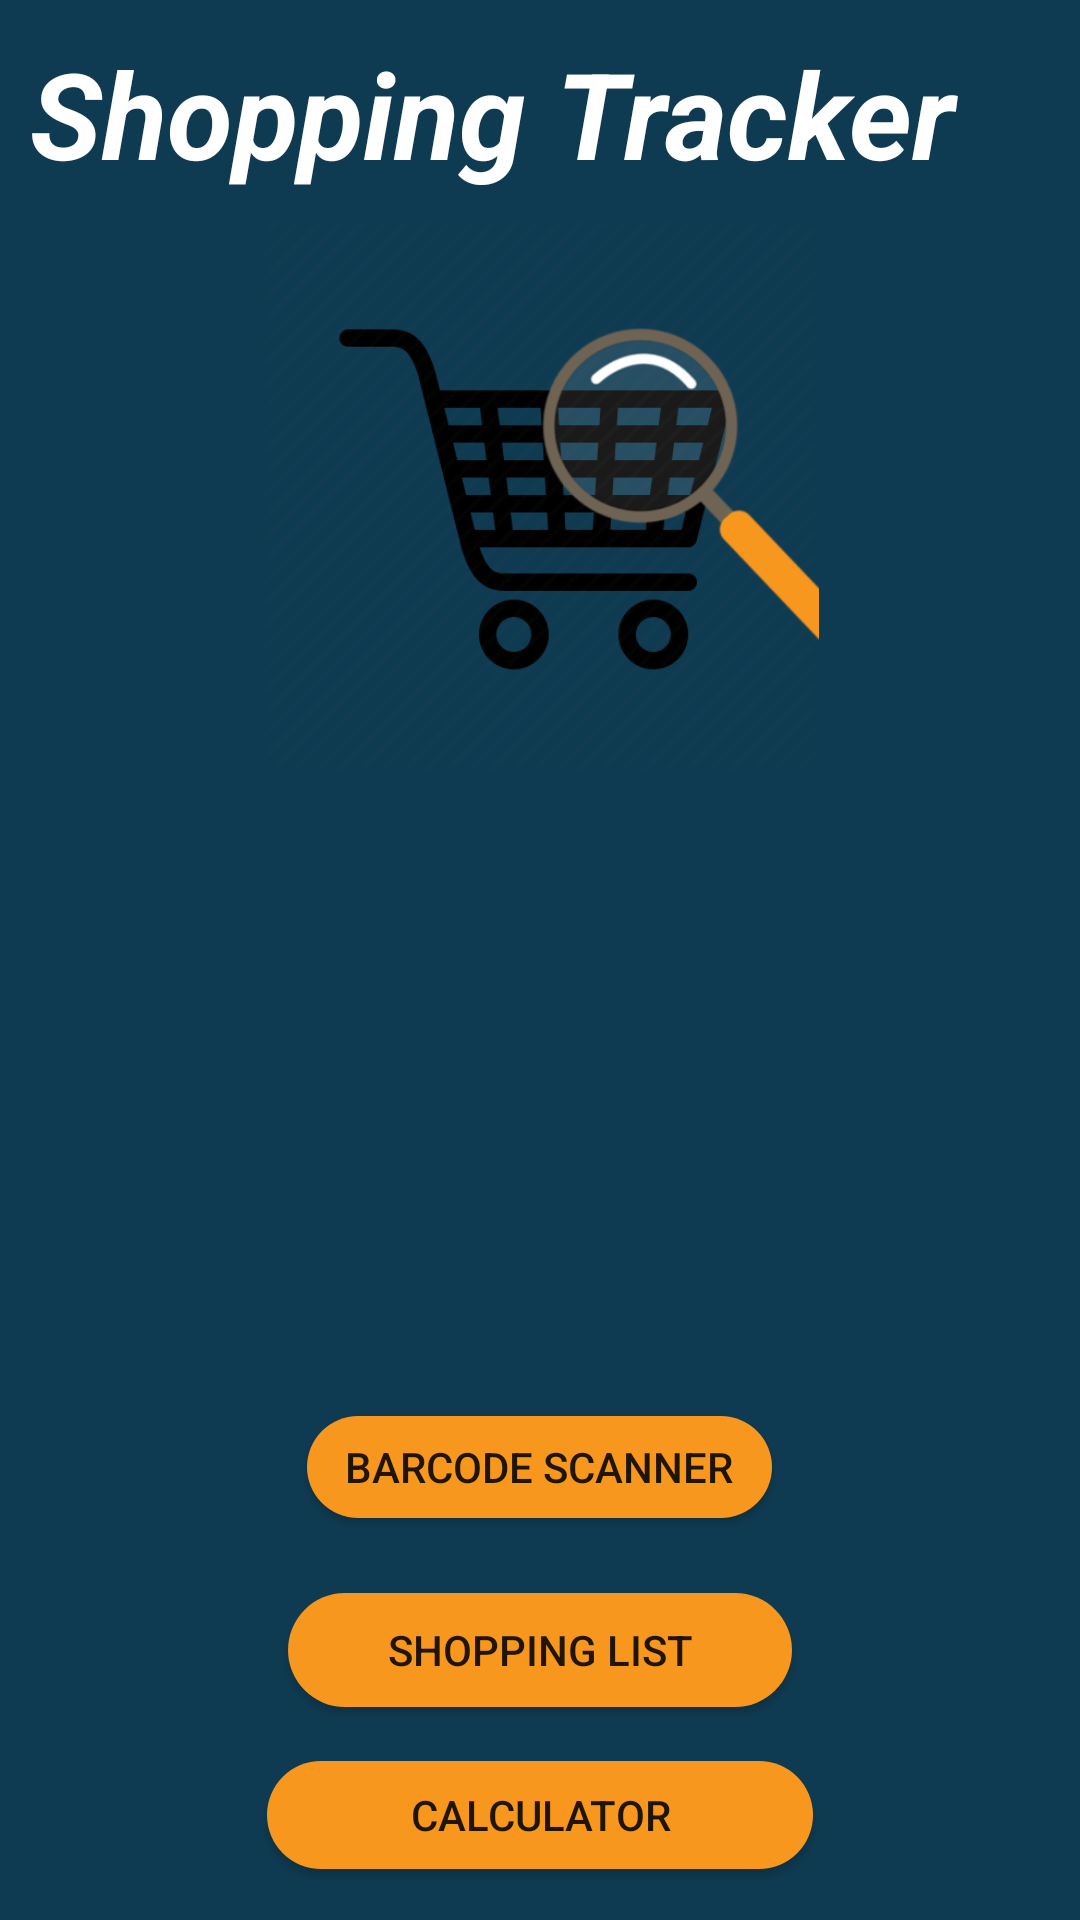

Reconstruct the res/layout file that produces this screen, plus the resources it refers to.
<!-- AndroidManifest.xml: application theme AppTheme -->
<!-- res/layout/activity_main.xml -->
<?xml version="1.0" encoding="utf-8"?>
<RelativeLayout xmlns:android="http://schemas.android.com/apk/res/android"
    xmlns:app="http://schemas.android.com/apk/res-auto"
    xmlns:tools="http://schemas.android.com/tools"
    android:orientation="vertical"
    android:layout_width="match_parent"
    android:layout_height="match_parent"
    android:layout_gravity="center"
    android:background="@color/blueish"
    tools:context="com.example.ndambuki.shopsmart.Activities.BarcodeActivity">

    <TextView
        android:layout_width="match_parent"
        android:layout_height="134dp"
        android:layout_alignParentStart="true"
        android:layout_alignParentTop="true"
        android:layout_gravity="center"
        android:layout_marginTop="11dp"
        android:paddingLeft="10dp"
        android:text="Shopping Tracker"
        android:textColor="#FFFFFF"
        android:textSize="40dp"
        android:textStyle="bold|italic" />

    <ImageView
        android:layout_width="296dp"
        android:layout_height="186dp"
        android:layout_alignParentTop="true"
        android:layout_centerHorizontal="true"
        android:layout_marginTop="72dp"
        android:layout_weight="1"
        android:src="@drawable/icon3" />


    <Button
        android:id="@+id/btnScanner"
        android:layout_width="155dp"
        android:layout_height="34dp"
        android:layout_alignParentBottom="true"
        android:layout_centerHorizontal="true"
        android:layout_marginBottom="134dp"
        android:layout_weight="1"
        android:background="@drawable/rounded_button"
        android:text="BARCODE SCANNER" />


    <Button
        android:id="@+id/btnShoplist"
        android:layout_width="168dp"
        android:layout_height="38dp"
        android:layout_alignParentBottom="true"
        android:layout_centerHorizontal="true"
        android:layout_marginBottom="71dp"
        android:layout_weight="1"
        android:background="@drawable/rounded_button"
        android:text="SHOPPING LIST" />


    <Button
        android:id="@+id/btnCalc"
        android:layout_width="182dp"
        android:layout_height="36dp"
        android:layout_alignParentBottom="true"
        android:layout_centerHorizontal="true"
        android:layout_marginBottom="17dp"
        android:layout_weight="1"
        android:background="@drawable/rounded_button"
        android:text="CALCULATOR" />

</RelativeLayout>
<!-- resources referenced by this layout -->
<resources>
  <color name="blueish">#0F3B52</color>
  <!-- drawable icon3: png bitmap (drawable, 46369 bytes) -->
  <!-- drawable rounded_button (drawable) -->
  <?xml version="1.0" encoding="utf-8"?>
  <shape xmlns:android="http://schemas.android.com/apk/res/android"
      android:shape="rectangle">
  
      <solid android:color="@color/funkyOrange"/>
      <corners android:radius="150dp" />
  
  </shape>
  <style name="AppTheme" parent="Theme.AppCompat.Light.DarkActionBar">
          
          <item name="colorPrimary">@color/funkyOrange</item>
          <item name="colorPrimaryDark">@color/black</item>
          <item name="colorAccent">@color/colorAccent</item>
      </style>
  <color name="funkyOrange">#f8971d</color>
  <color name="black">#000000</color>
  <color name="colorAccent">#FF4081</color>
</resources>
